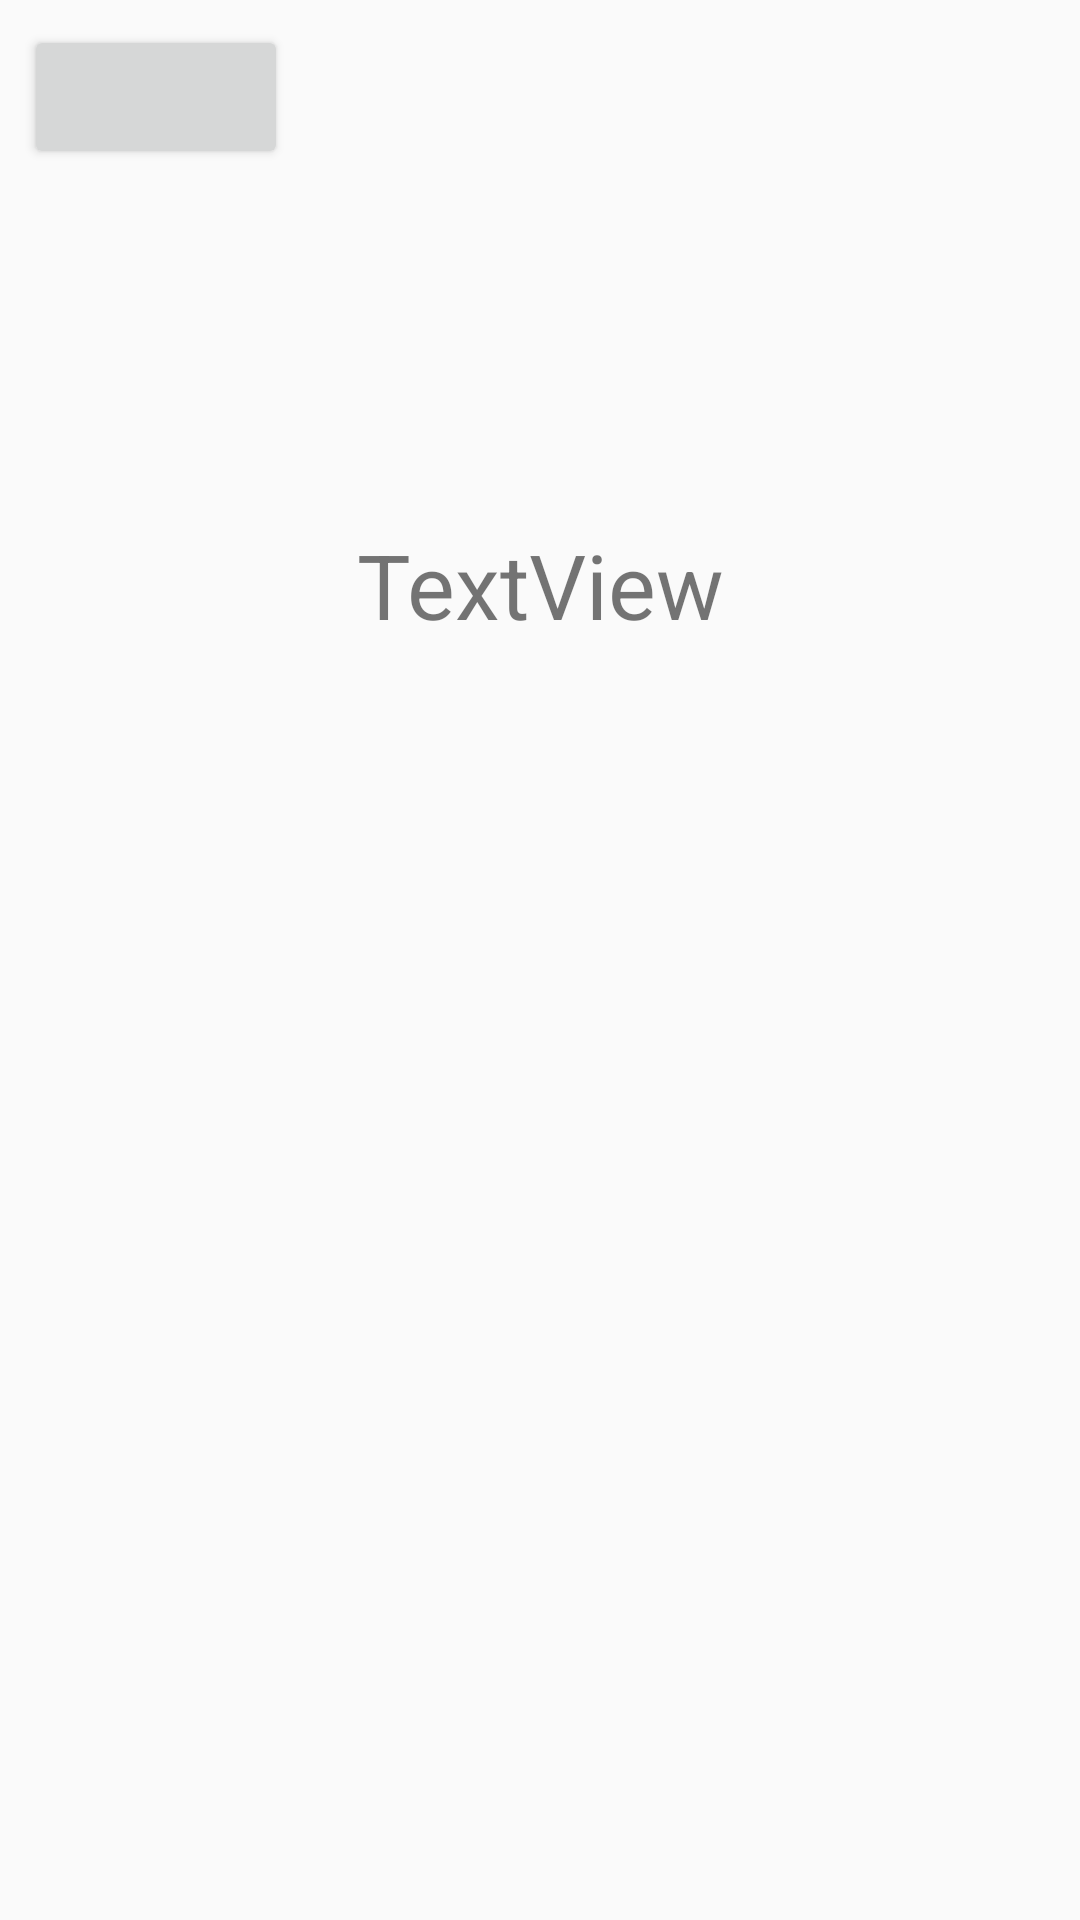

Layout XML and referenced resources for this Android screen:
<!-- AndroidManifest.xml: application theme AppTheme -->
<!-- res/layout/activity_counter_basic.xml -->
<?xml version="1.0" encoding="utf-8"?>
<android.support.constraint.ConstraintLayout
        xmlns:android="http://schemas.android.com/apk/res/android"
        xmlns:tools="http://schemas.android.com/tools"
        xmlns:app="http://schemas.android.com/apk/res-auto"
        android:layout_width="match_parent"
        android:layout_height="match_parent"
        tools:context=".CounterBasicActivity">

    <android.support.constraint.ConstraintLayout
            android:layout_width="match_parent"
            android:layout_height="wrap_content"
            android:id="@+id/layoutBasicTop">

        <Button
                android:layout_width="wrap_content"
                android:layout_height="wrap_content"
                android:id="@+id/buttonReset"
                tools:text="@string/button_reset"
                app:layout_constraintStart_toStartOf="parent" android:layout_marginStart="8dp"
                android:layout_marginTop="8dp" app:layout_constraintTop_toTopOf="parent"
                android:layout_marginBottom="8dp" app:layout_constraintBottom_toBottomOf="parent"/>
        <TextView
                android:layout_width="wrap_content"
                android:layout_height="wrap_content"
                android:id="@+id/labelTotal"
                android:textSize="36sp" android:layout_marginTop="8dp"
                app:layout_constraintTop_toTopOf="parent" android:layout_marginEnd="8dp"
                app:layout_constraintEnd_toEndOf="parent" android:layout_marginStart="8dp"
                app:layout_constraintStart_toStartOf="parent" android:layout_marginBottom="8dp"
                app:layout_constraintBottom_toBottomOf="parent" tools:text="@string/no_money"/>
    </android.support.constraint.ConstraintLayout>
    <android.support.constraint.ConstraintLayout
            android:layout_width="match_parent"
            android:layout_height="wrap_content" android:id="@+id/layoutBasicPaper"
            app:layout_constraintTop_toBottomOf="@+id/layoutBasicTop">

        <TextView
                android:layout_width="wrap_content"
                android:layout_height="wrap_content" android:id="@+id/labelPaper" android:layout_marginTop="8dp"
                app:layout_constraintTop_toTopOf="parent" app:layout_constraintStart_toStartOf="parent"
                android:layout_marginStart="8dp" app:layout_constraintEnd_toEndOf="parent"
                android:layout_marginEnd="8dp" tools:text="@string/title_paper" android:textSize="30sp"/>
        <TextView
                android:layout_width="wrap_content"
                android:layout_height="wrap_content"
                android:id="@+id/labelPaperCommon"
                android:layout_marginStart="8dp"
                app:layout_constraintStart_toStartOf="parent" app:layout_constraintEnd_toEndOf="parent"
                android:layout_marginEnd="8dp" tools:text="@string/title_common" android:textSize="14sp"
                app:layout_constraintTop_toBottomOf="@+id/labelPaper" android:layout_marginTop="8dp"/>
        <LinearLayout
                android:orientation="horizontal"
                android:layout_width="match_parent"
                android:layout_height="wrap_content"
                app:layout_constraintEnd_toEndOf="parent"
                app:layout_constraintStart_toStartOf="parent"
                android:gravity="center_horizontal" android:id="@+id/layoutBasicPaperCommon"
                app:layout_constraintTop_toBottomOf="@+id/labelPaperCommon">
        </LinearLayout>
        <TextView
                android:layout_width="wrap_content"
                android:layout_height="wrap_content"
                android:id="@+id/labelPaperUncommon"
                android:layout_marginStart="8dp"
                app:layout_constraintStart_toStartOf="parent" app:layout_constraintEnd_toEndOf="parent"
                android:layout_marginEnd="8dp" tools:text="@string/title_uncommon" android:textSize="14sp"
                app:layout_constraintHorizontal_bias="0.501"
                app:layout_constraintTop_toBottomOf="@+id/layoutBasicPaperCommon" android:layout_marginTop="8dp"/>
        <LinearLayout
                android:orientation="horizontal"
                android:layout_width="match_parent"
                android:layout_height="wrap_content"
                app:layout_constraintTop_toBottomOf="@+id/labelPaperUncommon"
                app:layout_constraintStart_toStartOf="parent" app:layout_constraintEnd_toEndOf="parent"
                android:id="@+id/layoutBasicPaperUncommon" android:gravity="center_horizontal">
        </LinearLayout>
    </android.support.constraint.ConstraintLayout>
    <android.support.constraint.ConstraintLayout
            android:layout_width="match_parent"
            android:id="@+id/layoutBasicCoin"
            app:layout_constraintTop_toBottomOf="@+id/layoutBasicPaper"
            android:layout_height="wrap_content"
    >

        <TextView
                android:text="TextView"
                android:layout_width="wrap_content"
                android:layout_height="wrap_content"
                android:id="@+id/labelCoin" android:layout_marginTop="8dp"
                app:layout_constraintTop_toTopOf="parent" app:layout_constraintStart_toStartOf="parent"
                android:layout_marginStart="8dp" app:layout_constraintEnd_toEndOf="parent"
                android:layout_marginEnd="8dp" android:textSize="30sp" tools:text="@string/title_coin"/>
        <LinearLayout
                android:orientation="horizontal"
                android:layout_width="match_parent"
                android:layout_height="wrap_content" android:id="@+id/layoutBasicCoinCommon"
                android:gravity="center_horizontal"
                app:layout_constraintStart_toStartOf="parent" app:layout_constraintEnd_toEndOf="parent"
                app:layout_constraintTop_toBottomOf="@+id/labelCoin">
        </LinearLayout>
    </android.support.constraint.ConstraintLayout>
</android.support.constraint.ConstraintLayout>
<!-- resources referenced by this layout -->
<resources>
  <string name="button_reset">Reset</string>
  <string name="no_money" translatable="false">0.00</string>
  <string name="title_coin">Coins</string>
  <style name="AppTheme" parent="Theme.AppCompat.DayNight.NoActionBar">
          
          
      </style>
</resources>
